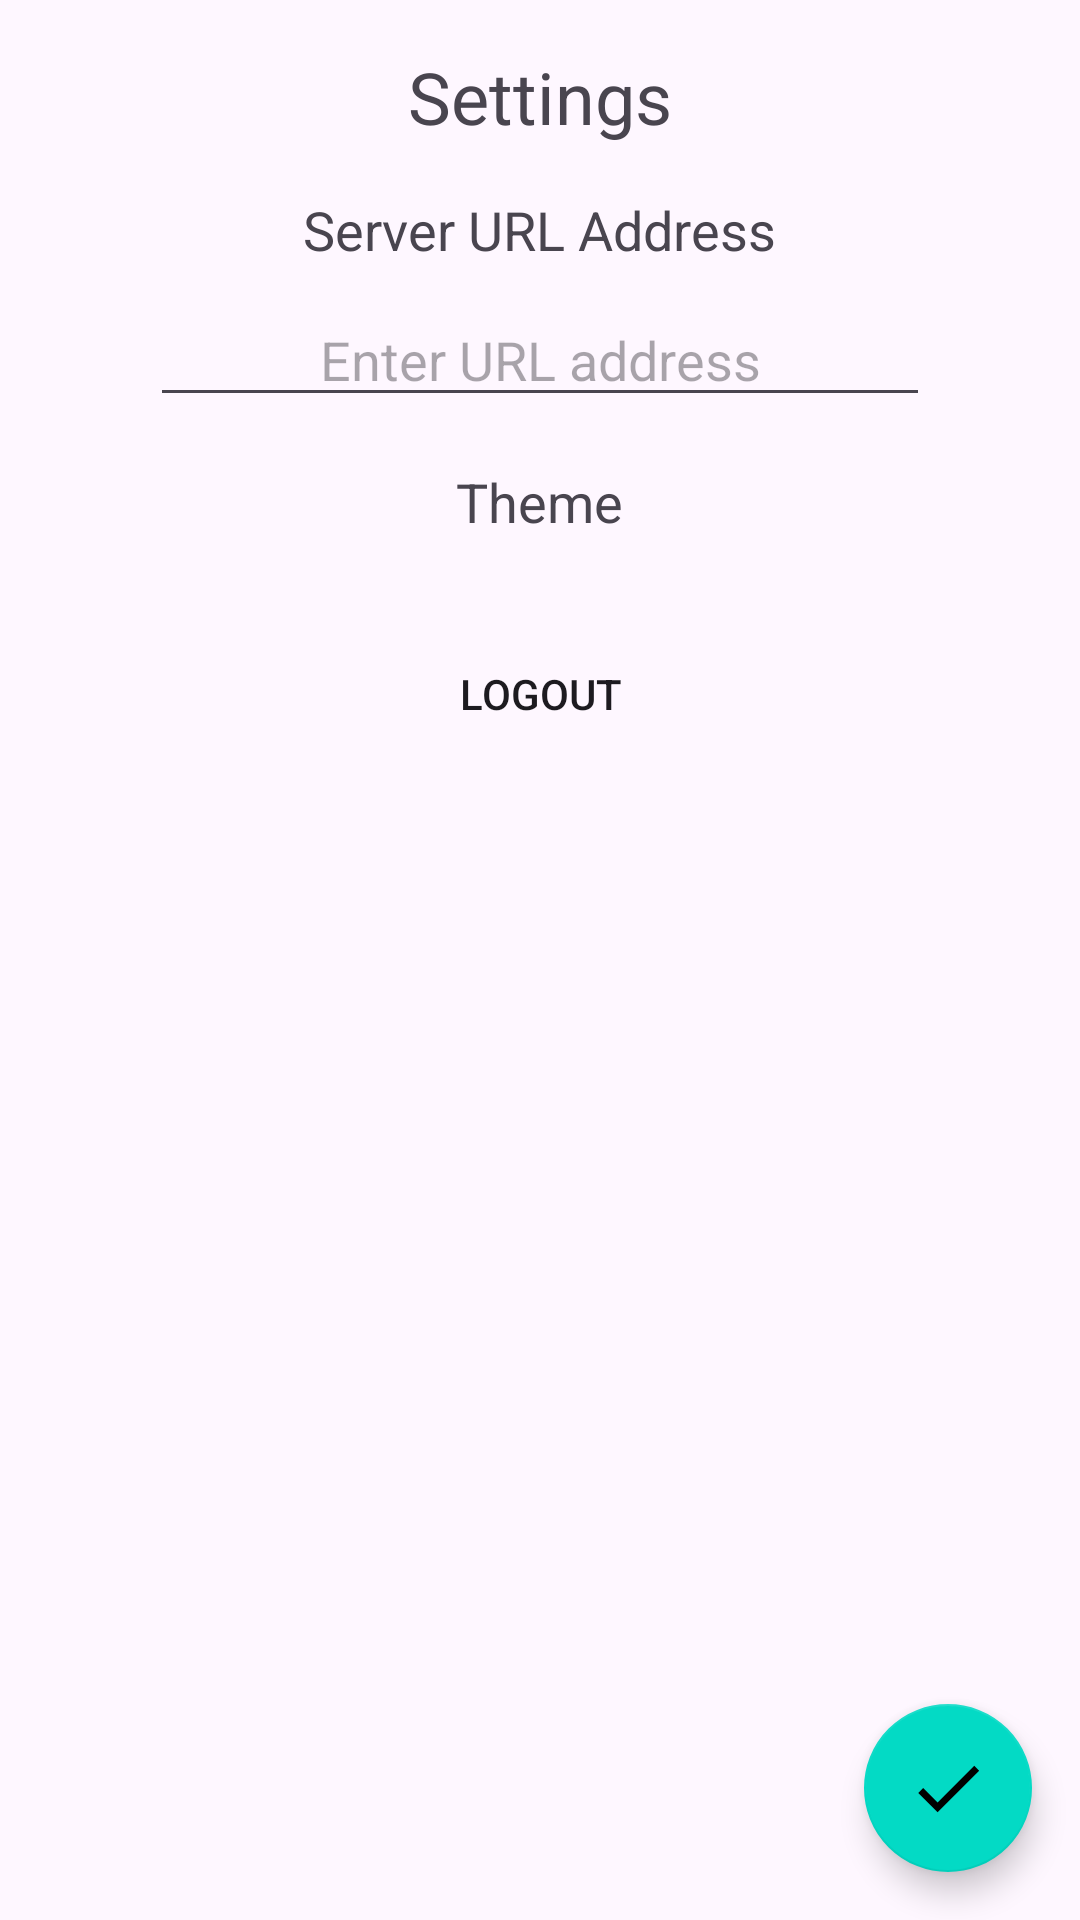

Android layout source for this screen:
<!-- AndroidManifest.xml: application theme Theme.AndroidClient -->
<!-- res/layout/activity_settings.xml -->
<?xml version="1.0" encoding="utf-8"?>
<RelativeLayout xmlns:android="http://schemas.android.com/apk/res/android"
    android:layout_width="match_parent"
    android:layout_height="match_parent">

    
    <TextView
        android:id="@+id/title_textview"
        android:layout_width="wrap_content"
        android:layout_height="wrap_content"
        android:text="Settings"
        android:textSize="24sp"
        android:layout_marginTop="16dp"
        android:layout_centerHorizontal="true" />

    
    <TextView
        android:id="@+id/url_label_textview"
        android:layout_width="wrap_content"
        android:layout_height="wrap_content"
        android:text="Server URL Address"
        android:textSize="18sp"
        android:layout_below="@id/title_textview"
        android:layout_marginTop="16dp"
        android:layout_centerHorizontal="true" />

    
    <EditText
        android:id="@+id/url_edittext"
        android:layout_width="match_parent"
        android:layout_height="wrap_content"
        android:layout_below="@id/url_label_textview"
        android:layout_marginHorizontal="50dp"
        android:layout_marginTop="9dp"
        android:gravity="center"
        android:hint="Enter URL address"
        android:inputType="text" />

    <TextView
        android:id="@+id/theme_label_textview"
        android:layout_width="wrap_content"
        android:layout_height="wrap_content"
        android:text="Theme"
        android:textSize="18sp"
        android:layout_below="@id/url_edittext"
        android:layout_marginTop="16dp"
        android:layout_centerHorizontal="true" />

    
    <Spinner
        android:id="@+id/theme_spinner"
        android:layout_width="match_parent"
        android:layout_height="wrap_content"
        android:layout_below="@id/theme_label_textview"
        android:layout_marginHorizontal="50dp"
        android:layout_marginLeft="16dp"
        android:layout_marginTop="8dp"
        android:layout_marginRight="16dp"
        android:gravity="center"
        android:spinnerMode="dropdown"/>

    <androidx.appcompat.widget.AppCompatButton
        android:id="@+id/logout_button"
        android:layout_width="wrap_content"
        android:layout_height="wrap_content"
        android:text="logout"
        android:layout_below="@id/theme_spinner"
        android:layout_marginTop="20dp"
        android:layout_centerInParent="true"
        android:background="@drawable/rounded_button" />

    <ImageButton
        android:id="@+id/return_button"
        android:layout_width="wrap_content"
        android:layout_height="wrap_content"
        android:layout_alignParentStart="true"
        android:layout_alignParentTop="true"
        android:layout_marginStart="16dp"
        android:layout_marginTop="16dp"
        android:layout_marginEnd="16dp"
        android:layout_marginBottom="16dp"
        android:background="@android:color/transparent"
        android:src="@drawable/ic_return_foreground" />

    <com.google.android.material.floatingactionbutton.FloatingActionButton
        android:id="@+id/apply_button"
        android:layout_width="wrap_content"
        android:layout_height="wrap_content"
        android:layout_alignParentEnd="true"
        android:layout_alignParentBottom="true"
        android:layout_marginStart="16dp"
        android:layout_marginTop="16dp"
        android:layout_marginEnd="16dp"
        android:layout_marginBottom="16dp"
        android:contentDescription="Submit and exit"
        android:src="@drawable/ic_check_foreground" />

</RelativeLayout>
<!-- resources referenced by this layout -->
<resources>
  <!-- drawable ic_check_foreground (drawable) -->
  <vector xmlns:android="http://schemas.android.com/apk/res/android"
      android:width="108dp"
      android:height="108dp"
      android:viewportWidth="24"
      android:viewportHeight="24"
      android:tint="#000000">
    <group android:scaleX="1.1542"
        android:scaleY="1.1542"
        android:translateX="-1.8504"
        android:translateY="-1.8504">
      <path
          android:fillColor="@android:color/white"
          android:pathData="M9,16.17L4.83,12l-1.42,1.41L9,19 21,7l-1.41,-1.41z"/>
    </group>
  </vector>
  <style name="Theme.AndroidClient" parent="Base.Theme.AndroidClient" />
  <style name="Base.Theme.AndroidClient" parent="Theme.Material3.DayNight">
          
          
          <item name="colorPrimary">@color/light_purple</item>
          <item name="colorPrimaryVariant">@color/light_purple_variation</item>
          <item name="colorOnPrimary">@color/white</item>
          
          <item name="colorSecondary">@color/teal_200</item>
          <item name="colorSecondaryVariant">@color/teal_700</item>
          <item name="colorOnSecondary">@color/black</item>
          
          <item name="android:statusBarColor" tools:targetApi="l">?attr/colorPrimaryVariant</item>
          
          <item name="windowNoTitle">true</item>
          <item name="floatingActionButtonStyle">@style/floating_action_button_style</item>
          <item name="spinnerStyle">@style/bright_spinner_style</item>
      </style>
  <color name="light_purple">#5469D4</color>
  <color name="light_purple_variation">#445ee4</color>
  <color name="white">#FFFFFFFF</color>
  <color name="teal_200">#FF03DAC5</color>
  <color name="teal_700">#FF018786</color>
  <color name="black">#FF000000</color>
  <style name="floating_action_button_style" parent="Widget.MaterialComponents.FloatingActionButton">
          <item name="backgroundTint">@color/teal_200</item>
          <item name="rippleColor">@color/teal_700</item>
      </style>
  <style name="bright_spinner_style" parent="Widget.AppCompat.Spinner">
          <item name="android:background">@drawable/bright_spinner_outline</item>
      </style>
  <!-- drawable bright_spinner_outline (drawable) -->
  <?xml version="1.0" encoding="utf-8"?>
  <shape xmlns:android="http://schemas.android.com/apk/res/android">
      <stroke android:color="@color/light_purple" android:width="1dp"/>
      <corners android:radius="8dp"/>
  </shape>
</resources>
